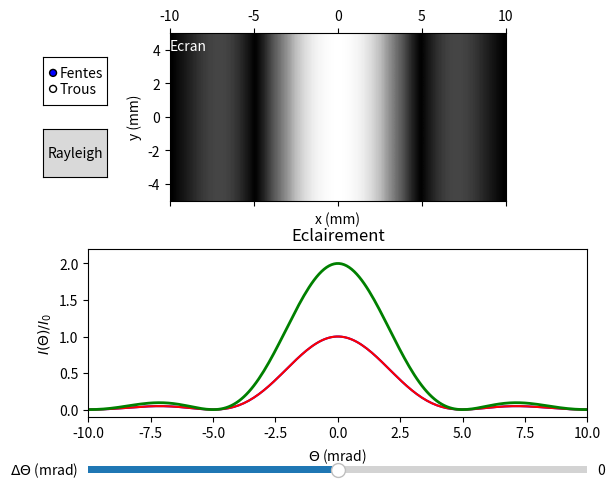

Write Python code to recreate this figure.
""" ====================================================================
Illustration du critère de Rayleigh.


Possibilité de modifier:
 - longueur d'onde (variable: lamb)
 - largeur de la fente (variable: a)
 - distance focale de la lentielle de sortie (variable: f)
 
On observe:
 - l'éclairement 2D, tel qu'on le voit sur un écran
 - l'éclairement 1D

	Auteur: Grégoire Martouzet, gregoire.martouzet@ens-paris-saclay.fr

	2 mai 2018
==================================================================== """

import matplotlib.pyplot as plt
import numpy as np
from matplotlib.widgets import Slider, Button, RadioButtons
from scipy.special import jn

""" ----- Paramètres physiques (unité SI) ----- """
f = 1		# Focale de la lentille de sortie
a = 0.1e-3	# Taille de la fente (largeur ou diamètre)
lamb = 500e-9	# Longeur d'onde

# Coordonnées réduites
cr = a/lamb

""" ----- Paramètres de simulation ----- """
N = 200		# Nombre de point
N_mat = 100	# Nombre de point sur l'écran

# Borne pour l'angle
theta_min = -10e-3
theta_max = 10e-3

# Liste angle
theta = np.linspace(theta_min, theta_max, N)

# Position sur l'écran
x_mat = np.linspace(theta_min, theta_max, N_mat)
y_mat = np.linspace(theta_min/2, theta_max/2, N_mat//2)

X, Y = np.meshgrid(x_mat, y_mat)

""" ----- Paramèters initiaux ----- """
theta_ini = 0.0
# mode = 1 : fentes
# 		 2 : Ouverture circulaire
mode = 1

""" ----- Fonctions éclairment ----- """
# Sinc carré
def sinc2(theta, theta0):
	eta = (theta - theta0) * cr
	return np.sinc(eta)**2
	
# Bessel
def J1(theta, theta0):
	eta = np.pi * (theta - theta0) * cr
	return (jn(1,eta)/eta)**2
	
""" ----- Création fenêtre ----- """
fig = plt.figure()
#fig.canvas.set_window_title('Critère de Rayleigh')

""" ----- Creation des axes ----- """
# Axe principal (intensité)
axe_principal = plt.axes([0.12, 0.15, 0.78, 0.35])
axe_principal.set_title('Eclairement')

axe_principal.set_ylabel('$I(\Theta)/I_0$')
axe_principal.set_xlabel('$\Theta$ (mrad)')

axe_principal.axis([theta_min*1000, theta_max*1000, -0.1, 2.2])

# Image de l'écran
axe_ecran = plt.axes([0.12, 0.6, 0.78, 0.35])
axe_ecran.text(theta_min*f*1000, theta_max*f/2.5*1000,'Ecran',color='white')

#axe_ecran.axis('off')
axe_ecran.set_xlabel('x (mm)')
axe_ecran.set_ylabel('y (mm)')

# Axes des widgets 
axangle = plt.axes([0.12, 0.025, 0.78, 0.03])	# Slider angle
rayax = plt.axes([0.05, 0.65, 0.1, 0.1])		# Btn Rayleigh
rax = plt.axes([0.05, 0.8, 0.1, 0.1])			# Choix de la fente

""" ----- Calcul d'élairement ----- """
def eclairement(theta, d):
	
	if mode == 1: # Fentes
		y1 = sinc2(theta, 0)
		y2 = sinc2(theta, d)
	else:	# Ouverture circulaire
		y1 = J1(theta, 0)
		y2 = J1(theta, d)
	
	# Normalisation
	y1 /= max(y1)
	y2 /= max(y2)
	
	return y1, y2, y1+y2

def eclairement2D(x, y, d):
	
	if mode == 1: # Fentes
		y1 = sinc2(x, 0)
		y2 = sinc2(x, d)
	else:	# Ouverture circulaire
		R = np.sqrt(x**2+y**2)
		R2 = np.sqrt((x-d)**2+y**2)
		
		y1 = J1(R, 0)
		y2 = J1(R2, 0)
	
	# On normalise comme on veut, c'est juste pour l'affichage sur l'écran
	# Objectif: faire ressortir les détails ?
	y1 /= np.amax(y1)
	y2 /= np.amax(y2)
	
	Z = (y1 + y2)/2
	#Z /= np.amax(Z)
	
	Z = Z**(1/2)
	
	# Inversion du contraste
	Z = 1 - Z
	
	return Z

""" ----- Cacluls initiaux ----- """
y1, y2, y3 = eclairement(theta, theta_ini)

l1, = axe_principal.plot(theta*1000, y1, color = 'blue')
l2, = axe_principal.plot(theta*1000, y2, color = 'red')
l3, = axe_principal.plot(theta*1000, y3, lw=2, color = 'green')

Z = eclairement2D(X, Y, theta_ini)

img_ecran = axe_ecran.matshow(Z, interpolation='bessel',
                            extent = (theta_min*f*1000, theta_max*f*1000, f*theta_min/2*1000, f*theta_max/2*1000),
                            vmin=0,
                            vmax=1, 
                            cmap='Greys')

""" ----- Fonction de mise à jour ----- """
def change_angle(val):
	
	val = sangle.val/1000
	
	y1, y2, y3 = eclairement(theta, val)
	
	Z = eclairement2D(X, Y, val)
	
	l1.set_ydata( y1 )
	l2.set_ydata( y2 )
	l3.set_ydata( y3 )
	img_ecran.set_data( Z )
	
	plt.draw()

def get_rayleigh(event):
	
	if mode == 1:
		val = 1/cr		# Critère de Rayleigh pour une fente
	else:
		val = 1.22/cr	# Critère de Rayleigh pour un trou
	
	sangle.set_val(val*1000)
	
	change_angle(0)

def change_fente(label):
	global mode
	
	if label=='Fentes':
		mode = 1
	else:
		mode = 2
		
	change_angle(0)

""" ----- Création des widgets ----- """
# Slider angle	
sangle = Slider(axangle, '$\Delta\Theta$ (mrad)', theta_min*1000, theta_max*1000, valinit=theta_ini)
sangle.on_changed(change_angle)

# Btn Critère de Rayleigh	
button = Button(rayax, 'Rayleigh')
button.on_clicked(get_rayleigh)

# Choix fentes/trous	
radio = RadioButtons(rax, ('Fentes', 'Trous'), active=0)
radio.on_clicked(change_fente)

""" ----- Affichage fenêtre ----- """
plt.show()
